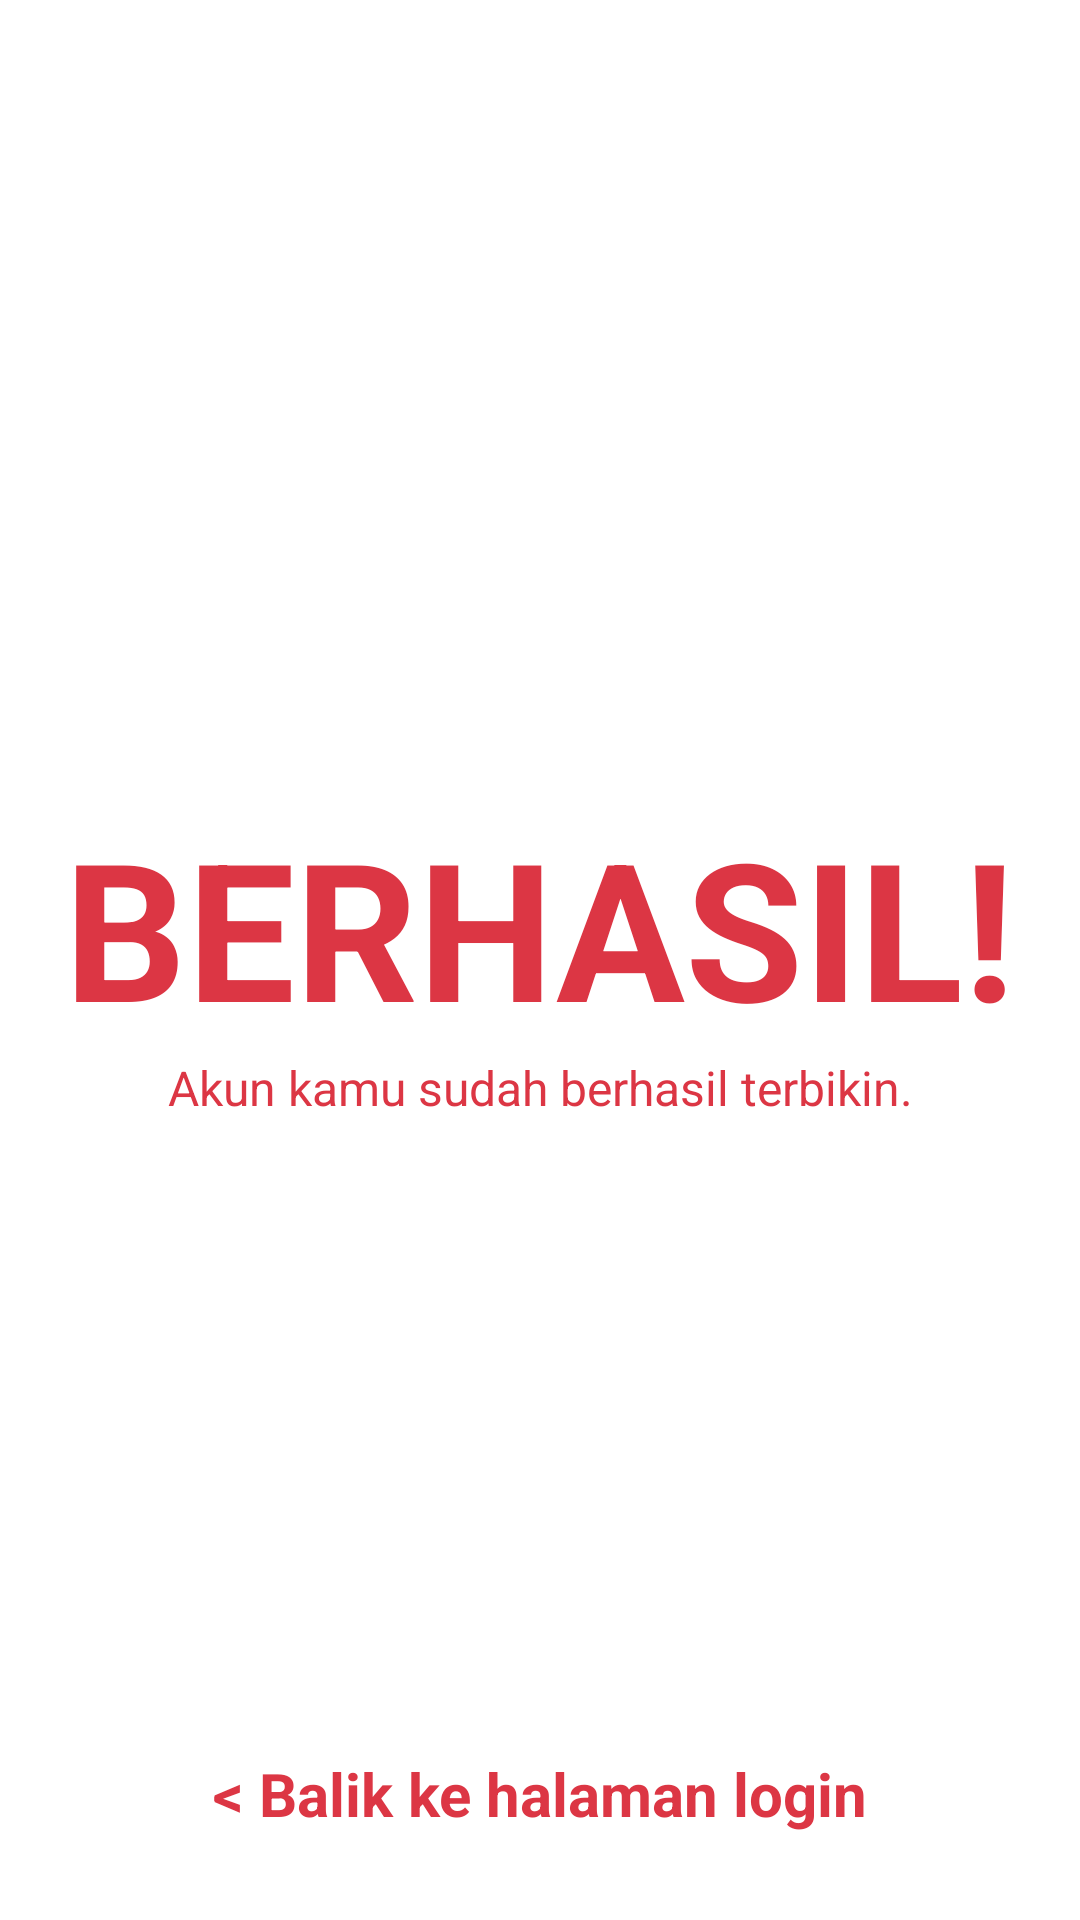

Reconstruct the res/layout file that produces this screen, plus the resources it refers to.
<!-- AndroidManifest.xml: application theme Theme.Glucofy -->
<!-- res/layout/activity_register_success.xml -->
<?xml version="1.0" encoding="utf-8"?>
<FrameLayout xmlns:android="http://schemas.android.com/apk/res/android"
    xmlns:app="http://schemas.android.com/apk/res-auto"
    xmlns:tools="http://schemas.android.com/tools"
    android:layout_width="match_parent"
    android:layout_height="match_parent"
    android:orientation="vertical"
    android:gravity="center"
    tools:context=".ui.RegisterSuccessActivity">
    <LinearLayout
        android:layout_width="match_parent"
        android:layout_height="wrap_content"
        android:gravity="center"
        android:layout_gravity="center"
        android:orientation="vertical">
        <TextView
            android:id="@+id/textView3"
            android:layout_width="wrap_content"
            android:layout_height="wrap_content"
            android:text="BERHASIL!"
            android:textColor="@color/red_500"
            android:textSize="@dimen/heading_bold_XXl"
            android:textStyle="bold" />

        <TextView
            android:id="@+id/textView4"
            android:layout_width="match_parent"
            android:layout_height="wrap_content"
            android:gravity="center"
            android:textSize="@dimen/body_M"
            android:text="Akun kamu sudah berhasil terbikin."
            android:textColor="@color/red_500" />
    </LinearLayout>


    <TextView
        android:id="@+id/btnLogin"
        android:layout_width="match_parent"
        android:layout_height="52dp"
        android:gravity="center"
        android:textStyle="bold"
        android:textSize="@dimen/heading_bold_XS"
        android:textColor="@color/red_500"
        android:layout_gravity="bottom"  android:layout_margin="16dp"
        android:text="@string/activty_register_success_btn_login" />
</FrameLayout>
<!-- resources referenced by this layout -->
<resources>
  <color name="red_500">#DC3644</color>
  <dimen name="body_M">16sp</dimen>
  <dimen name="heading_bold_XS">20sp</dimen>
  <dimen name="heading_bold_XXl">64sp</dimen>
  <string name="activty_register_success_btn_login">&lt; Balik ke halaman login</string>
  <style name="Theme.Glucofy" parent="Base.Theme.Glucofy" />
  <style name="Base.Theme.Glucofy" parent="Theme.Material3.Light.NoActionBar">
          
          
          <item name="android:windowBackground">@color/white</item>
      </style>
  <color name="white">#FFFFFFFF</color>
</resources>
